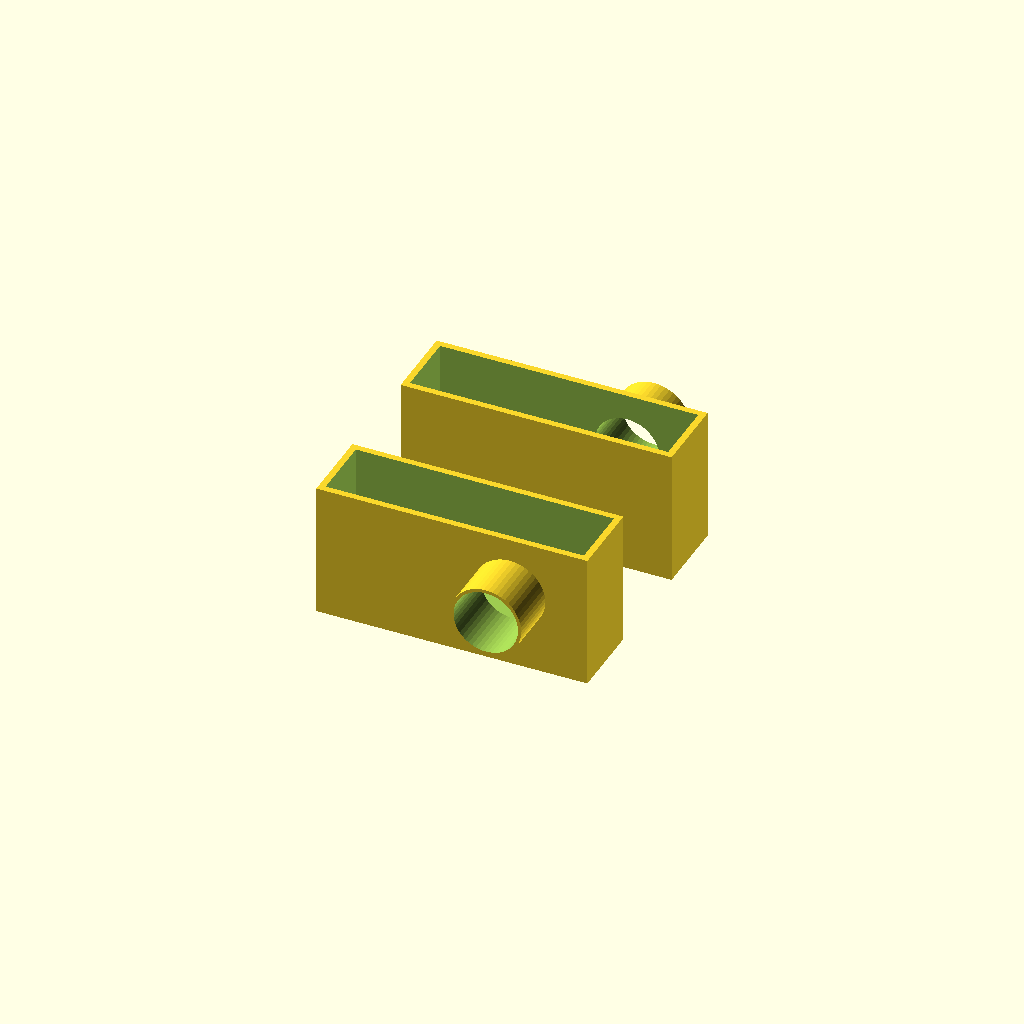
Cell 1 — every parameter at its default value.
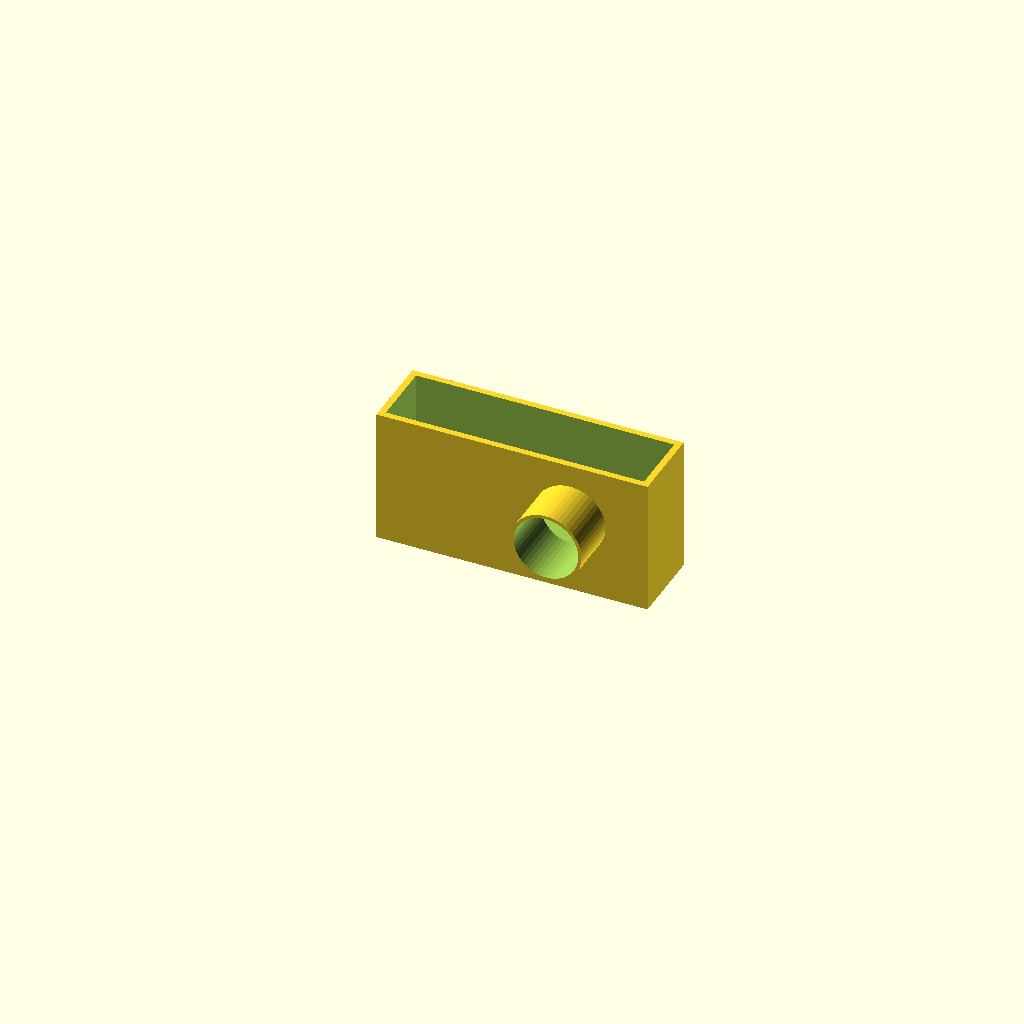
Cell 2: Configuration = "1" (everything else at default).
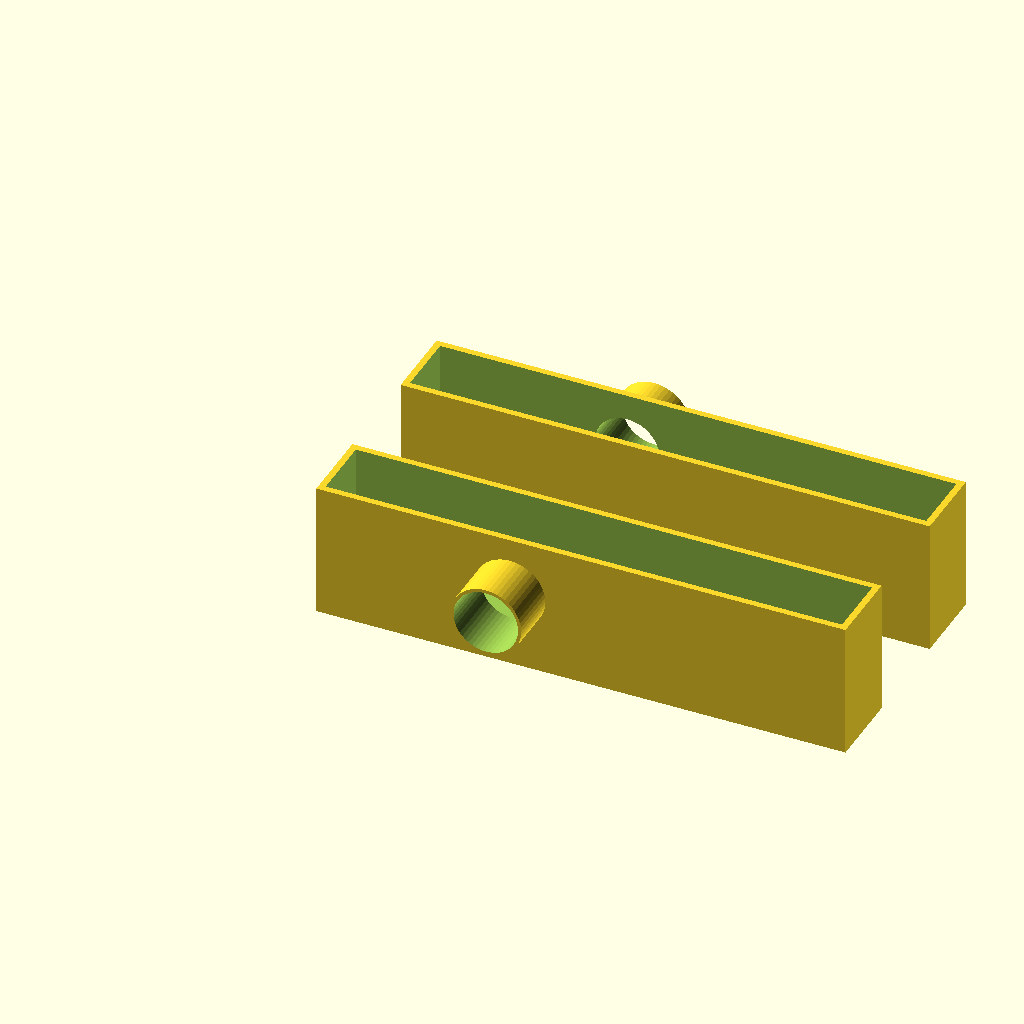
Cell 3: Hearing_Aid_Height = 40 (everything else at default).
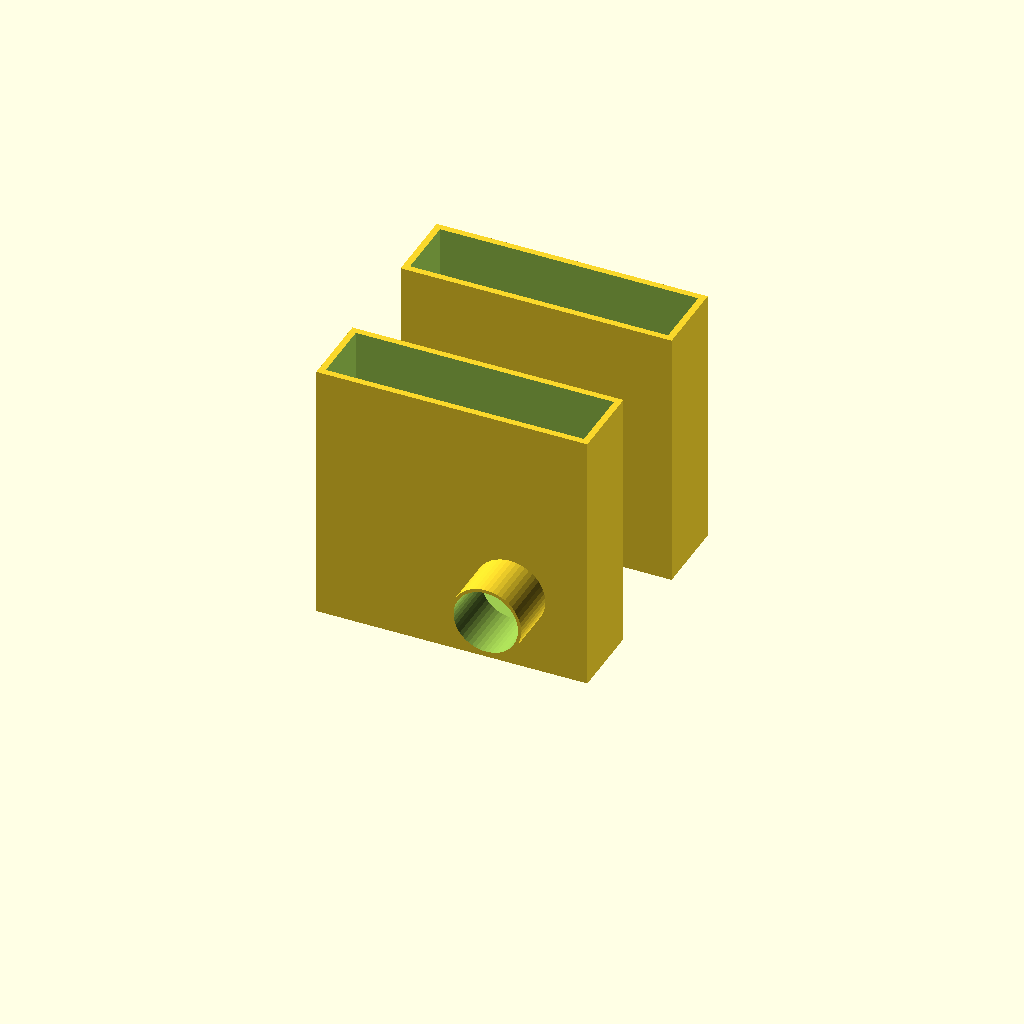
Cell 4: the same model with Hearing_Aid_Length = 20.
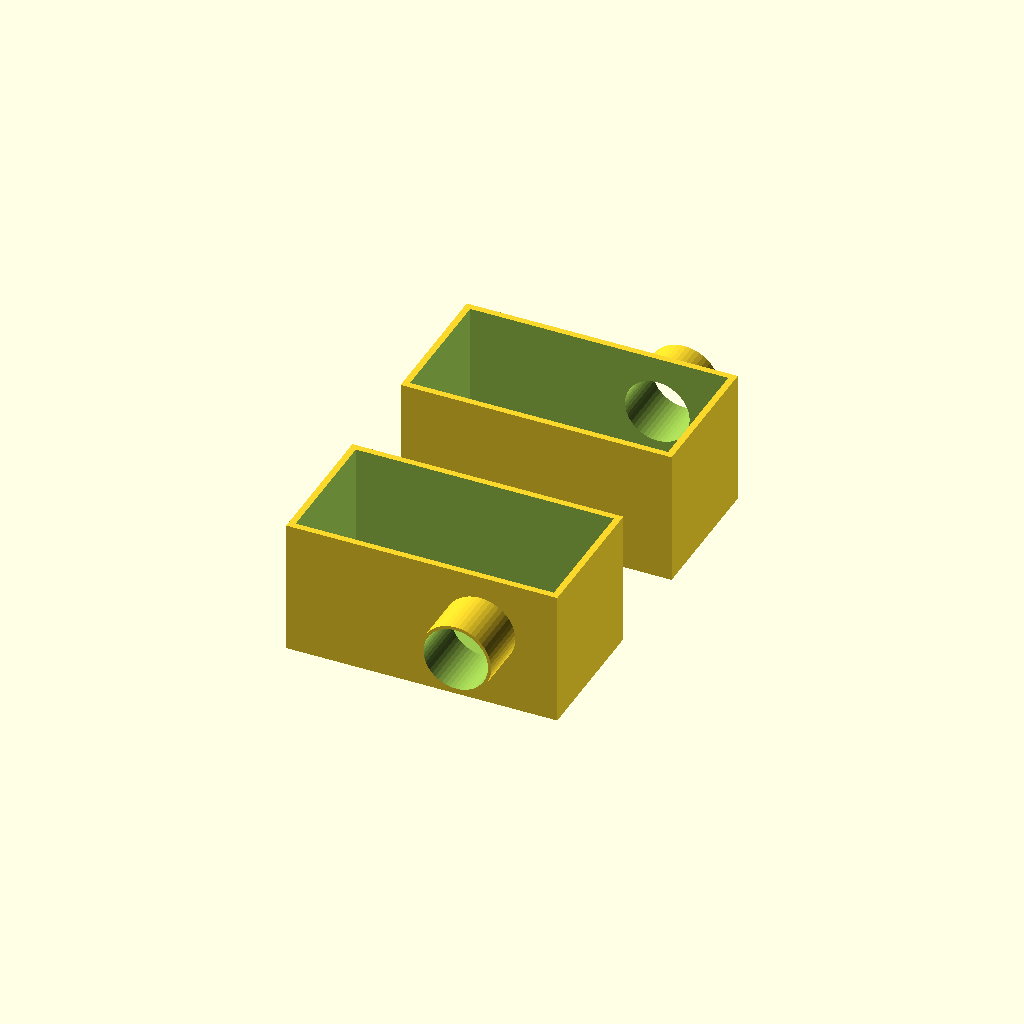
Cell 5: Hearing_Aid_Width = 10 (everything else at default).
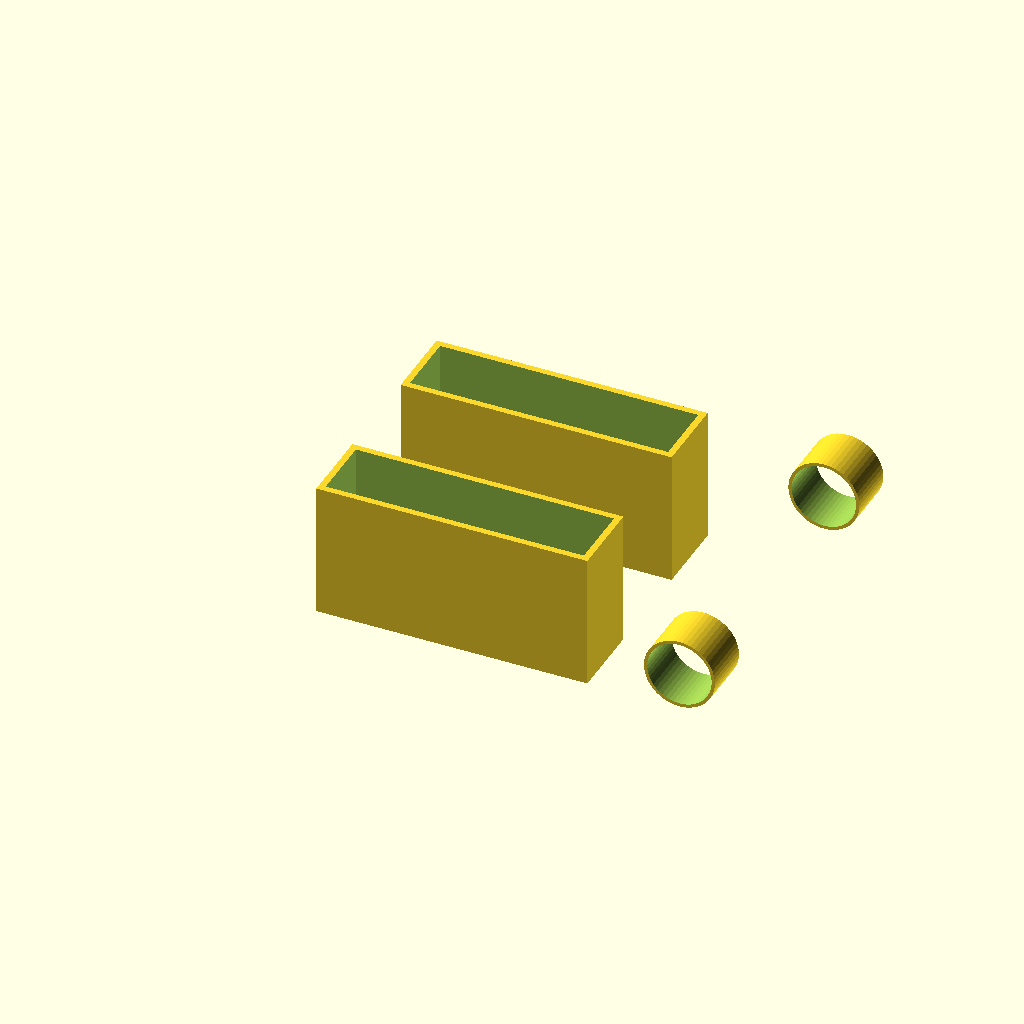
Cell 6 — Microphone_Location set to 30, the other parameters unchanged.
All cells are drawn from one camera (rotation 55°, 0°, 25°, orthographic, colour scheme Cornfield), so only the parameter changes between them.
OpenSCAD source file inputs/thingiverse/thing-1104815/Hearing_Phone_Parametric.scad:
//Different print configurations.
Configuration = "0"; // [0:Both,1:Left Only,2:Right Only]
//Measured from the bottom inside to the top outside of the body. (Not the ear hook!)
Hearing_Aid_Height = 20;
//Measured from the bottom inside to the bottom ouside of the body.
Hearing_Aid_Length = 10;
//Measured from the thickest point on the body between the left side and the right side of the body.
Hearing_Aid_Width = 5;
//Measured from the bottom inside of the body to the microphone. 
Microphone_Location = 15;
//Average betwen the largest diameter and the inside diameter of the rubberized ear piece.
Headphone_Diameter = 5;
//Determines the strength of the part.
Shell_Distance = 0.5;

module solid()
{
    difference()
    {
    union()
    {
        translate([Microphone_Location,-2,6]) rotate ([90,0,0]) cylinder (h = 4, r=(Headphone_Diameter+Shell_Distance)/2, center = true, $fn=50);
        difference()
        {
            cube([Hearing_Aid_Height + Shell_Distance*2,Hearing_Aid_Width + Shell_Distance*2,Hearing_Aid_Length + Shell_Distance]);
            translate([Shell_Distance,Shell_Distance,Shell_Distance+1])cube([Hearing_Aid_Height,Hearing_Aid_Width,  Hearing_Aid_Length]);
        }
    }
        translate([Microphone_Location,-2,6]) rotate ([90,0,0]) cylinder (h = 7, r=Headphone_Diameter/2, center = true, $fn=50);
    }
}

module print_solid()
{
	if (Configuration == "0")
    {
		Both();
	}
    else 
    if (Configuration == "1")
    {
		Left();
    } 
    else 
    if (Configuration == "2")
    {
        Right();
    }
    else
    {
		Both();
	}
}
module Both()
{
    translate([0,-5-Hearing_Aid_Width,0]) solid();
    mirror([0,1,0]) translate([0,-5-Hearing_Aid_Width,0]) solid();
}
module Left()
{
    solid();
}
module Right()
{
    mirror([0,1,0])  solid();
}
print_solid();
Customizer parameters (derived from the source; name, type, default, range or options):
Configuration: string, default "0", options "0", "1", "2"
Hearing_Aid_Height: number, default 20
Hearing_Aid_Length: number, default 10
Hearing_Aid_Width: number, default 5
Microphone_Location: number, default 15
Headphone_Diameter: number, default 5
Shell_Distance: number, default 0.5
